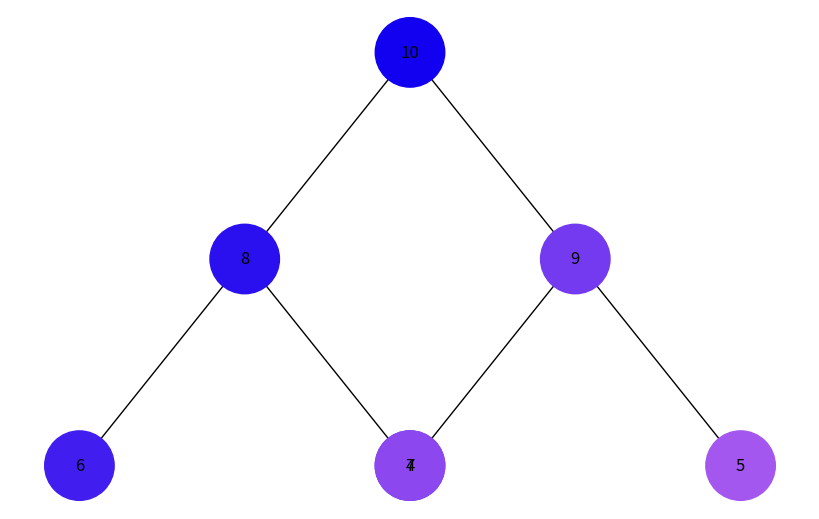
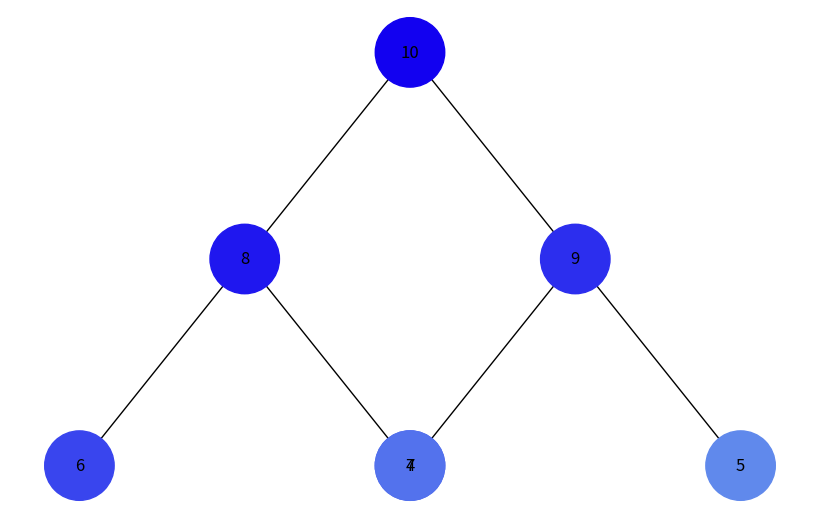

Reproduce these figures in Python, in order.
#Tsygankov_FP_5

import uuid
import networkx as nx
import matplotlib.pyplot as plt
import numpy as np

class Node:
    def __init__(self, key, color="skyblue"):
        self.left = None
        self.right = None
        self.val = key
        self.color = color  # Додатковий аргумент для зберігання кольору вузла
        self.id = str(uuid.uuid4())  # Унікальний ідентифікатор для кожного вузла

def add_edges(graph, node, pos, x=0, y=0, layer=1):
    if node is not None:
        graph.add_node(node.id, color=node.color, label=node.val)  # Використання id та збереження значення вузла
        if node.left:
            graph.add_edge(node.id, node.left.id)
            l = x - 1 / 2 ** layer
            pos[node.left.id] = (l, y - 1)
            l = add_edges(graph, node.left, pos, x=l, y=y - 1, layer=layer + 1)
        if node.right:
            graph.add_edge(node.id, node.right.id)
            r = x + 1 / 2 ** layer
            pos[node.right.id] = (r, y - 1)
            r = add_edges(graph, node.right, pos, x=r, y=y - 1, layer=layer + 1)
    return graph

def draw_heap(heap_root, traversal='DFS'):
    heap = nx.DiGraph()
    pos = {heap_root.id: (0, 0)}
    
    if traversal == 'DFS':
        visited = set()
        dfs_color = iter(generate_gradient_rgb((18, 1, 240), (238, 130, 238), 10))  # Створюємо градієнт кольорів для DFS
        dfs_traverse(heap_root, heap, pos, visited, dfs_color)
    elif traversal == 'BFS':
        bfs_color = iter(generate_gradient_rgb((18, 1, 240), (135, 206, 235), 10))  # Створюємо градієнт кольорів для BFS
        bfs_traverse(heap_root, heap, pos, bfs_color)
    
    colors = [node[1]['color'] for node in heap.nodes(data=True)]
    labels = {node[0]: node[1]['label'] for node in heap.nodes(data=True)}  # Використовуйте значення вузла для міток

    plt.figure(figsize=(8, 5))
    nx.draw(heap, pos=pos, labels=labels, arrows=False, node_size=2500, node_color=colors)
    plt.show()

def generate_gradient_rgb(start_rgb, end_rgb, n_steps):
    r_step = (end_rgb[0] - start_rgb[0]) / (n_steps - 1)
    g_step = (end_rgb[1] - start_rgb[1]) / (n_steps - 1)
    b_step = (end_rgb[2] - start_rgb[2]) / (n_steps - 1)
    
    for i in range(n_steps):
        r = int(start_rgb[0] + r_step * i)
        g = int(start_rgb[1] + g_step * i)
        b = int(start_rgb[2] + b_step * i)
        yield '#{:02X}{:02X}{:02X}'.format(r, g, b)

def dfs_traverse(node, graph, pos, visited, dfs_color):
    if node is None:
        return
    
    if node.id not in visited:
        visited.add(node.id)
        color = next(dfs_color)
        graph.add_node(node.id, color=color, label=node.val)
        if node.left:
            graph.add_edge(node.id, node.left.id)
            l = pos[node.id][0] - 1
            pos[node.left.id] = (l, pos[node.id][1] - 1)
            dfs_traverse(node.left, graph, pos, visited, dfs_color)
        if node.right:
            graph.add_edge(node.id, node.right.id)
            r = pos[node.id][0] + 1
            pos[node.right.id] = (r, pos[node.id][1] - 1)
            dfs_traverse(node.right, graph, pos, visited, dfs_color)

def bfs_traverse(node, graph, pos, bfs_color):
    queue = [(node, 0)]
    
    while queue:
        current, level = queue.pop(0)
        color = next(bfs_color)
        graph.add_node(current.id, color=color, label=current.val)
        
        if current.left:
            graph.add_edge(current.id, current.left.id)
            l = pos[current.id][0] - 1
            pos[current.left.id] = (l, pos[current.id][1] - 1)
            queue.append((current.left, level + 1))
        if current.right:
            graph.add_edge(current.id, current.right.id)
            r = pos[current.id][0] + 1
            pos[current.right.id] = (r, pos[current.id][1] - 1)
            queue.append((current.right, level + 1))

# Створення бінарного дерева
root = Node(10)
root.left = Node(8)
root.left.left = Node(6)
root.left.right = Node(7)
root.right = Node(9)
root.right.left = Node(4)
root.right.right = Node(5)

# Візуалізація дерева
draw_heap(root, traversal='DFS')
draw_heap(root, traversal='BFS')
